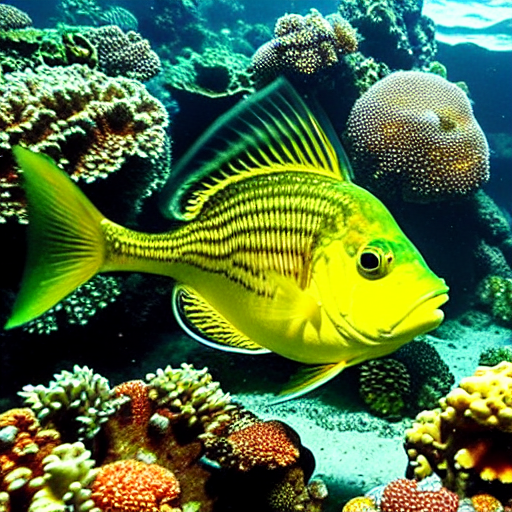
Generation parameters embedded in this image by AUTOMATIC1111 Stable Diffusion web UI or a fork of it (Forge, ...) (PNG 'parameters' text chunk):
masterpiece, best quality, an underwater "full-frame close-up photo of a fish", ("panoramic shot") depicting a battle between two species of happy fish and a dark terrifying giant, The stars and the ocean are brightening the clear night sky, One fish is aggressive and aggressive, while the other is quiet, fish is aggressive, while both species are equally terrifying, photo from behind, lens flare, Trending on artstation, cinematic lighting from the right, hyper realism
Negative prompt: framed, frames, collage, three legs, lowres, bad anatomy, bad hands, text, error, missing fingers, extra digit, fewer digits, cropped, worst quality, low quality, normal quality, jpeg artifacts, signature, watermark, username, blurry, artist name, cropped headshot, extremely detailed, colored
Steps: 60, Sampler: DPM++ 2M Karras, CFG scale: 10, Seed: 3780875452, Size: 512x512, Model hash: 44bf0551